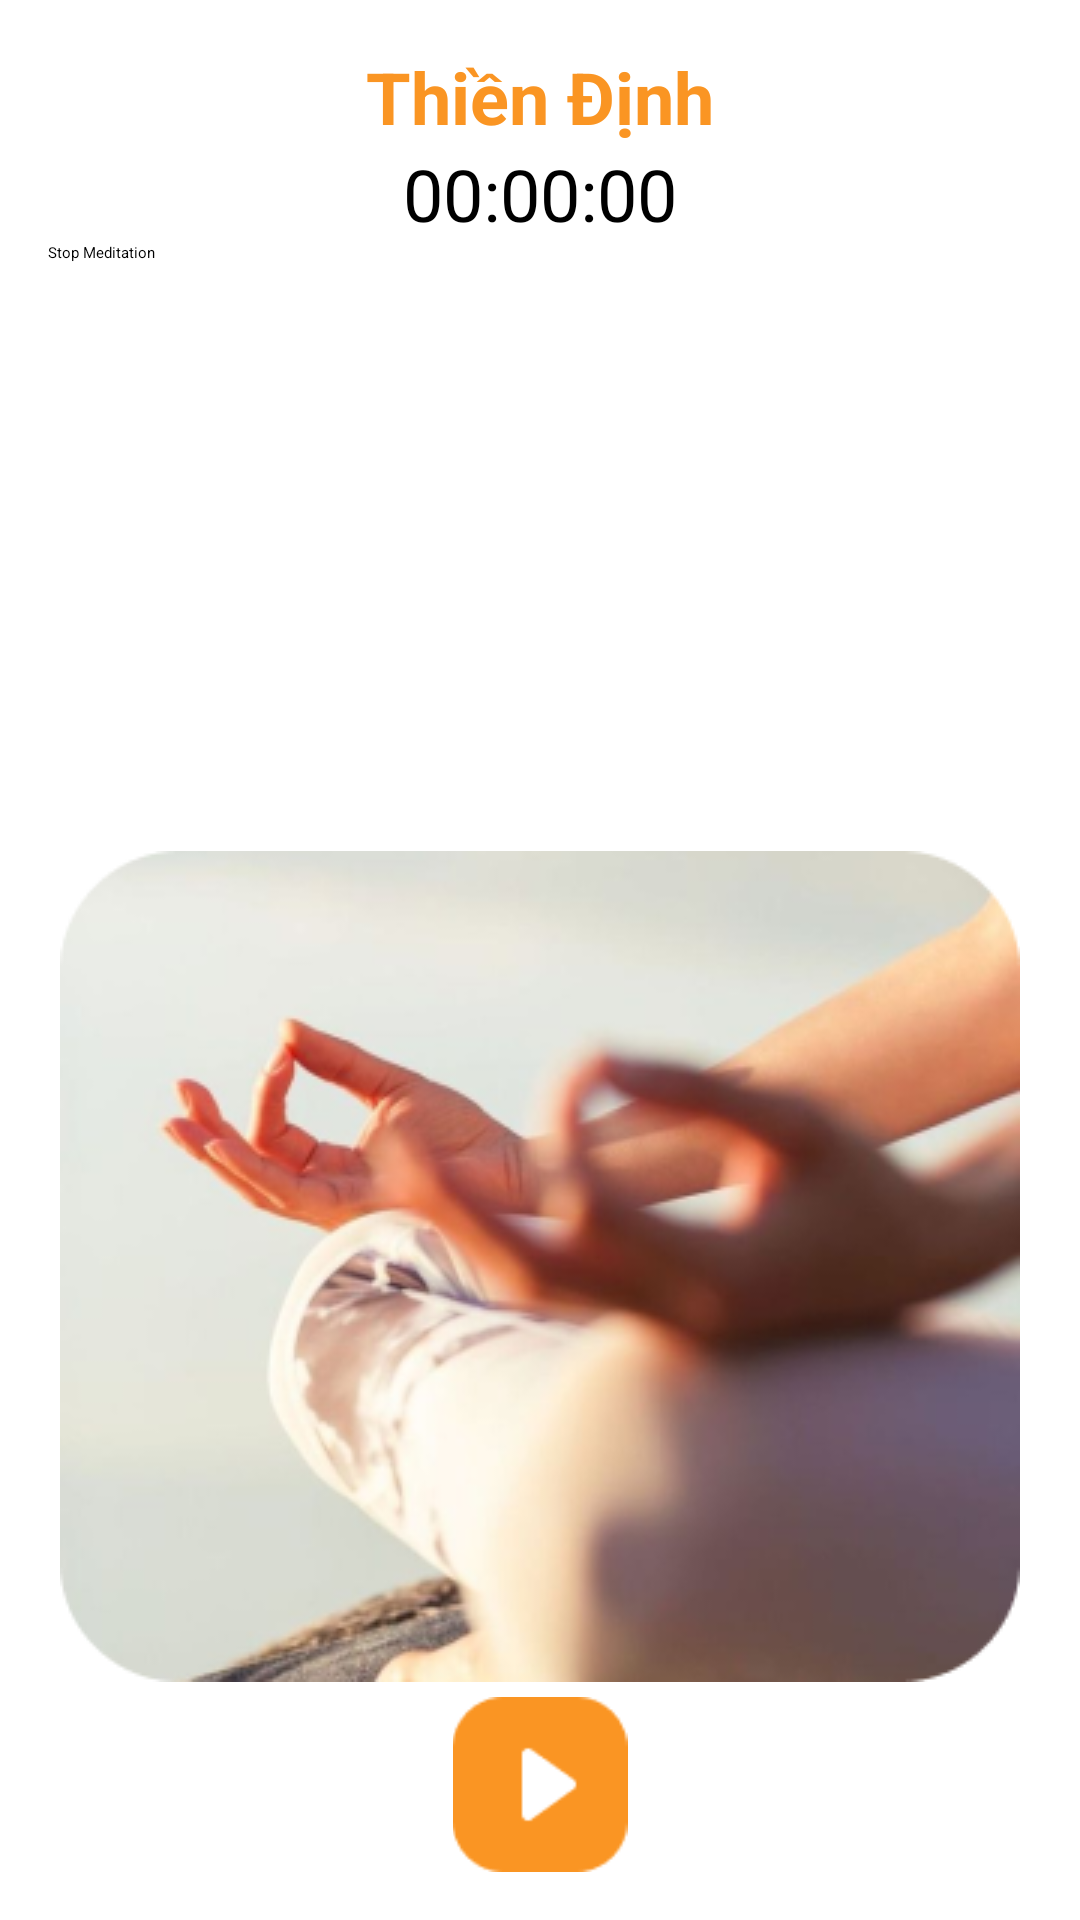

Reconstruct the res/layout file that produces this screen, plus the resources it refers to.
<!-- AndroidManifest.xml: application theme Theme.Asm -->
<!-- res/layout/fragment_meditation.xml -->
<?xml version="1.0" encoding="utf-8"?>
<LinearLayout xmlns:android="http://schemas.android.com/apk/res/android"
    android:layout_width="match_parent"
    android:layout_height="match_parent"
    android:orientation="vertical"
    android:padding="16dp">

    <TextView
        android:layout_width="match_parent"
        android:layout_height="wrap_content"
        android:gravity="center"
        android:text="Thiền Định"
        android:textColor="#FA9523"
        android:textStyle="bold"
        android:textSize="24sp"/>

    <TextView
        android:id="@+id/tvMeditationTime"
        android:layout_width="match_parent"
        android:layout_height="wrap_content"
        android:gravity="center"
        android:text="00:00:00"
        android:textSize="24sp"/>

    <Button
        android:id="@+id/btnStopMeditation"
        android:layout_width="match_parent"
        android:layout_height="wrap_content"
        android:text="Stop Meditation"
        android:backgroundTint="#FA9523"/>

    <androidx.recyclerview.widget.RecyclerView
        android:id="@+id/rvMeditationTimes"
        android:layout_width="match_parent"
        android:layout_height="180dp"

        android:layout_marginTop="16dp"/>

    
    <LinearLayout
        android:layout_width="match_parent"
        android:layout_height="wrap_content"
        android:orientation="vertical"
      >

        <ImageView
            android:layout_width="match_parent"
            android:layout_height="wrap_content"
            android:src="@drawable/mantrongthien"
            android:layout_marginBottom="5dp"/>

        <ImageView
            android:id="@+id/btnStartMeditation"
            android:layout_width="match_parent"
            android:layout_height="wrap_content"
            android:src="@drawable/addthien"/>
    </LinearLayout>

</LinearLayout>
<!-- resources referenced by this layout -->
<resources>
  <!-- drawable addthien: png bitmap (drawable, 1205 bytes) -->
  <!-- drawable mantrongthien: png bitmap (drawable, 91286 bytes) -->
  <style name="Theme.Asm" parent="Base.Theme.Asm">
      
      <item name="android:navigationBarColor">@android:color/transparent</item>
      <item name="android:statusBarColor">@android:color/transparent</item>
      <item name="android:windowLightStatusBar">?attr/isLightTheme</item>
    </style>
</resources>
